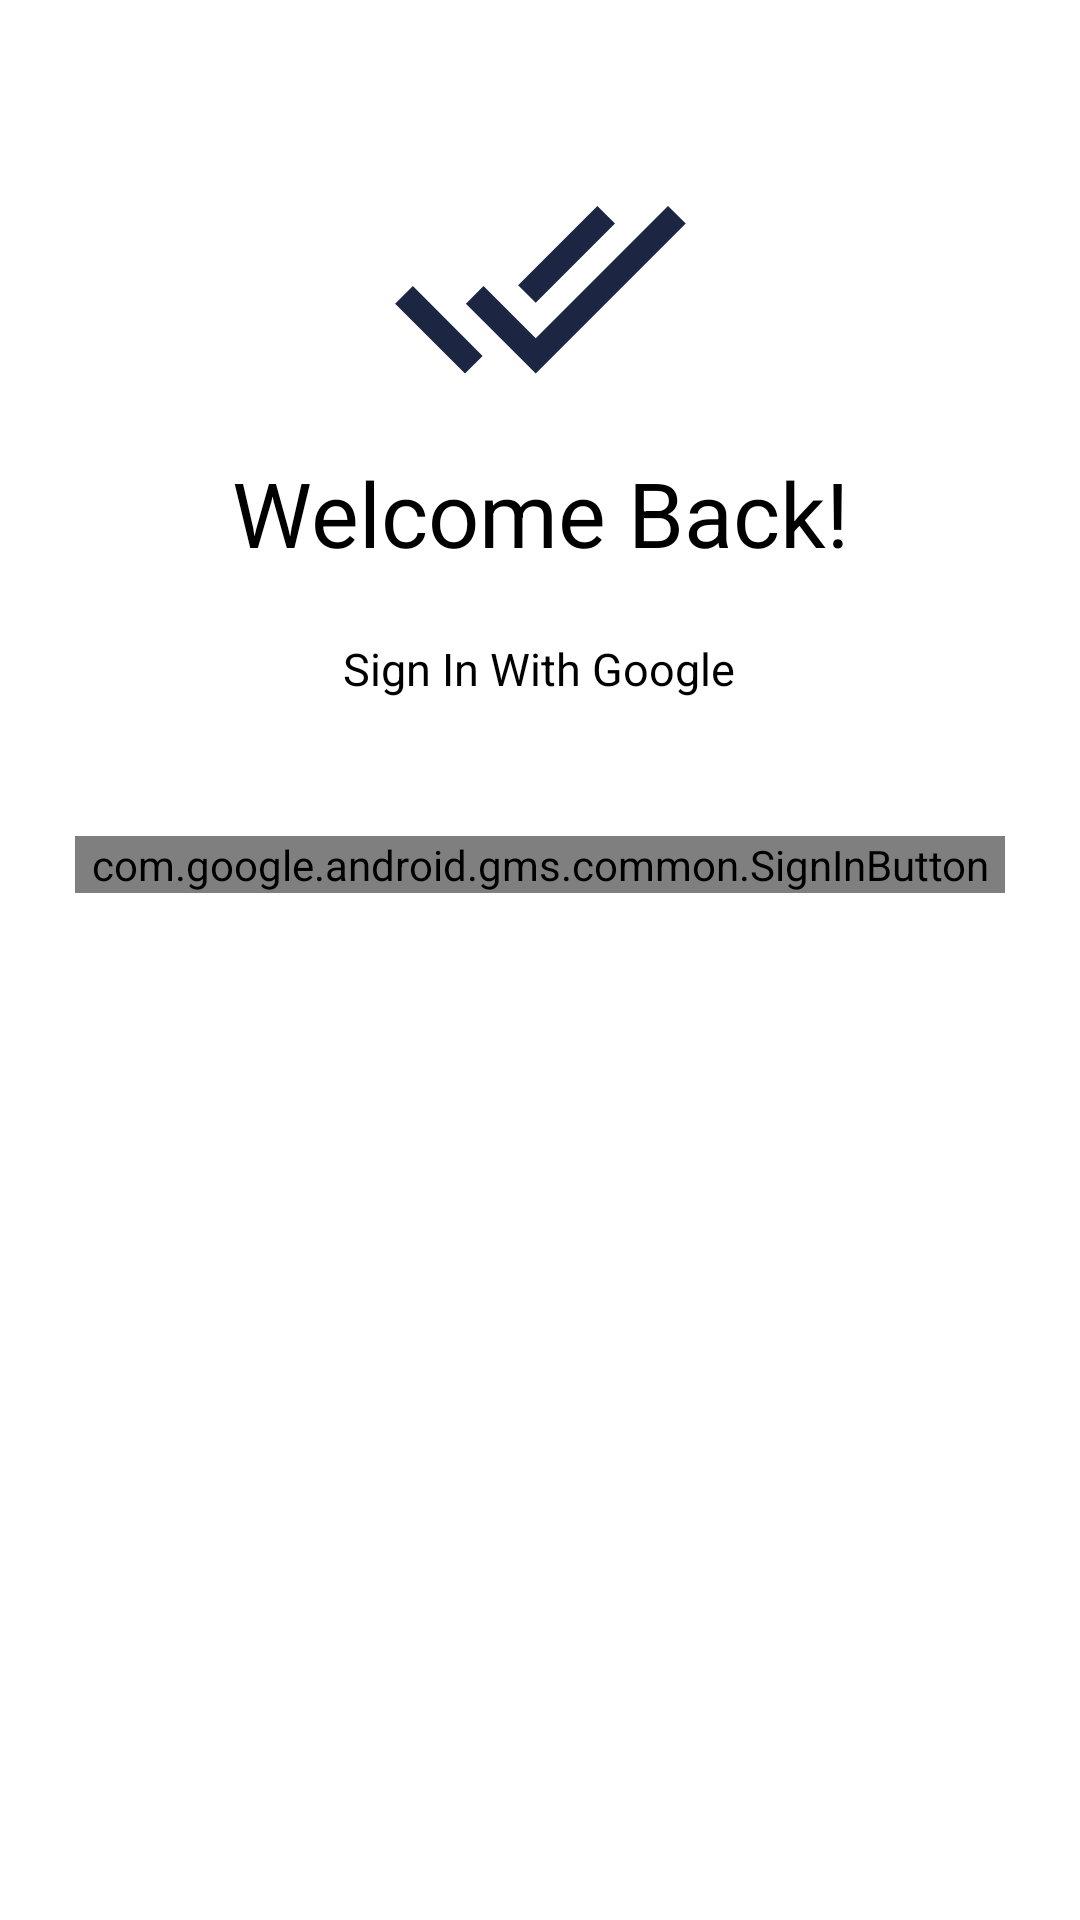

Produce the Android XML layout that renders to this screen, including the resource entries it uses.
<!-- AndroidManifest.xml: application theme Theme.Todolist -->
<!-- res/layout/activity_login.xml -->
<?xml version="1.0" encoding="utf-8"?>
<androidx.constraintlayout.widget.ConstraintLayout xmlns:android="http://schemas.android.com/apk/res/android"
    xmlns:app="http://schemas.android.com/apk/res-auto"
    xmlns:tools="http://schemas.android.com/tools"
    android:layout_width="match_parent"
    android:layout_height="match_parent"
    tools:context=".LoginActivity"
    android:background="@color/white">

    <ImageView
        android:id="@+id/imageView2"
        android:layout_width="wrap_content"
        android:layout_height="wrap_content"
        android:layout_marginTop="20dp"
        android:contentDescription="@string/logo"
        app:layout_constraintBottom_toBottomOf="parent"
        app:layout_constraintEnd_toEndOf="parent"
        app:layout_constraintHorizontal_bias="0.5"
        app:layout_constraintStart_toStartOf="parent"
        app:layout_constraintTop_toTopOf="parent"
        app:layout_constraintVertical_bias="0.049"
        app:srcCompat="@drawable/ic_baseline_done_all_24_color"
        tools:ignore="ImageContrastCheck" />

    <TextView
        android:id="@+id/textView3"
        android:layout_width="wrap_content"
        android:layout_height="wrap_content"
        android:text="Sign In With Google"
        android:textColor="@color/black"
        android:textSize="15dp"
        app:layout_constraintBottom_toBottomOf="parent"
        app:layout_constraintEnd_toEndOf="parent"
        app:layout_constraintHorizontal_bias="0.498"
        app:layout_constraintStart_toStartOf="parent"
        app:layout_constraintTop_toTopOf="parent"
        app:layout_constraintVertical_bias="0.343" />

    <TextView
        android:id="@+id/textView2"
        android:layout_width="wrap_content"
        android:layout_height="wrap_content"
        android:text="Welcome Back!"
        android:textColor="@color/black"
        android:textSize="30dp"
        app:layout_constraintBottom_toBottomOf="parent"
        app:layout_constraintEnd_toEndOf="parent"
        app:layout_constraintStart_toStartOf="parent"
        app:layout_constraintTop_toTopOf="parent"
        app:layout_constraintVertical_bias="0.251" />

    <com.google.android.gms.common.SignInButton
        android:id="@+id/singninbutton"
        android:layout_width="match_parent"
        android:layout_height="wrap_content"
        android:layout_marginStart="25dp"
        android:layout_marginEnd="25dp"
        app:layout_constraintBottom_toBottomOf="parent"
        app:layout_constraintEnd_toEndOf="parent"
        app:layout_constraintHorizontal_bias="0.0"
        app:layout_constraintStart_toStartOf="parent"
        app:layout_constraintTop_toTopOf="parent"
        app:layout_constraintVertical_bias="0.449" />


</androidx.constraintlayout.widget.ConstraintLayout>
<!-- resources referenced by this layout -->
<resources>
  <color name="black">#FF000000</color>
  <color name="white">#FFFFFFFF</color>
  <!-- drawable ic_baseline_done_all_24_color (drawable) -->
  <vector android:height="100dp" android:tint="#1C2541"
      android:viewportHeight="24" android:viewportWidth="24"
      android:width="100dp" xmlns:android="http://schemas.android.com/apk/res/android">
      <path android:fillColor="@android:color/white" android:pathData="M18,7l-1.41,-1.41 -6.34,6.34 1.41,1.41L18,7zM22.24,5.59L11.66,16.17 7.48,12l-1.41,1.41L11.66,19l12,-12 -1.42,-1.41zM0.41,13.41L6,19l1.41,-1.41L1.83,12 0.41,13.41z"/>
  </vector>
  <string name="logo">logo</string>
  <style name="Theme.Todolist" parent="Theme.MaterialComponents.DayNight.DarkActionBar">
          
          <item name="colorPrimary">@color/light_blue</item>
          <item name="colorPrimaryVariant">@color/lighter_blue</item>
          <item name="colorOnPrimary">@color/white</item>
          
          <item name="colorSecondary">@color/teal_200</item>
          <item name="colorSecondaryVariant">@color/teal_700</item>
          <item name="colorOnSecondary">@color/black</item>
          
          <item name="android:statusBarColor" tools:targetApi="l">?attr/colorPrimaryVariant</item>
          
      </style>
  <color name="light_blue">#1C2541</color>
  <color name="lighter_blue">#3A506B</color>
  <color name="teal_200">#FF03DAC5</color>
  <color name="teal_700">#FF018786</color>
</resources>
